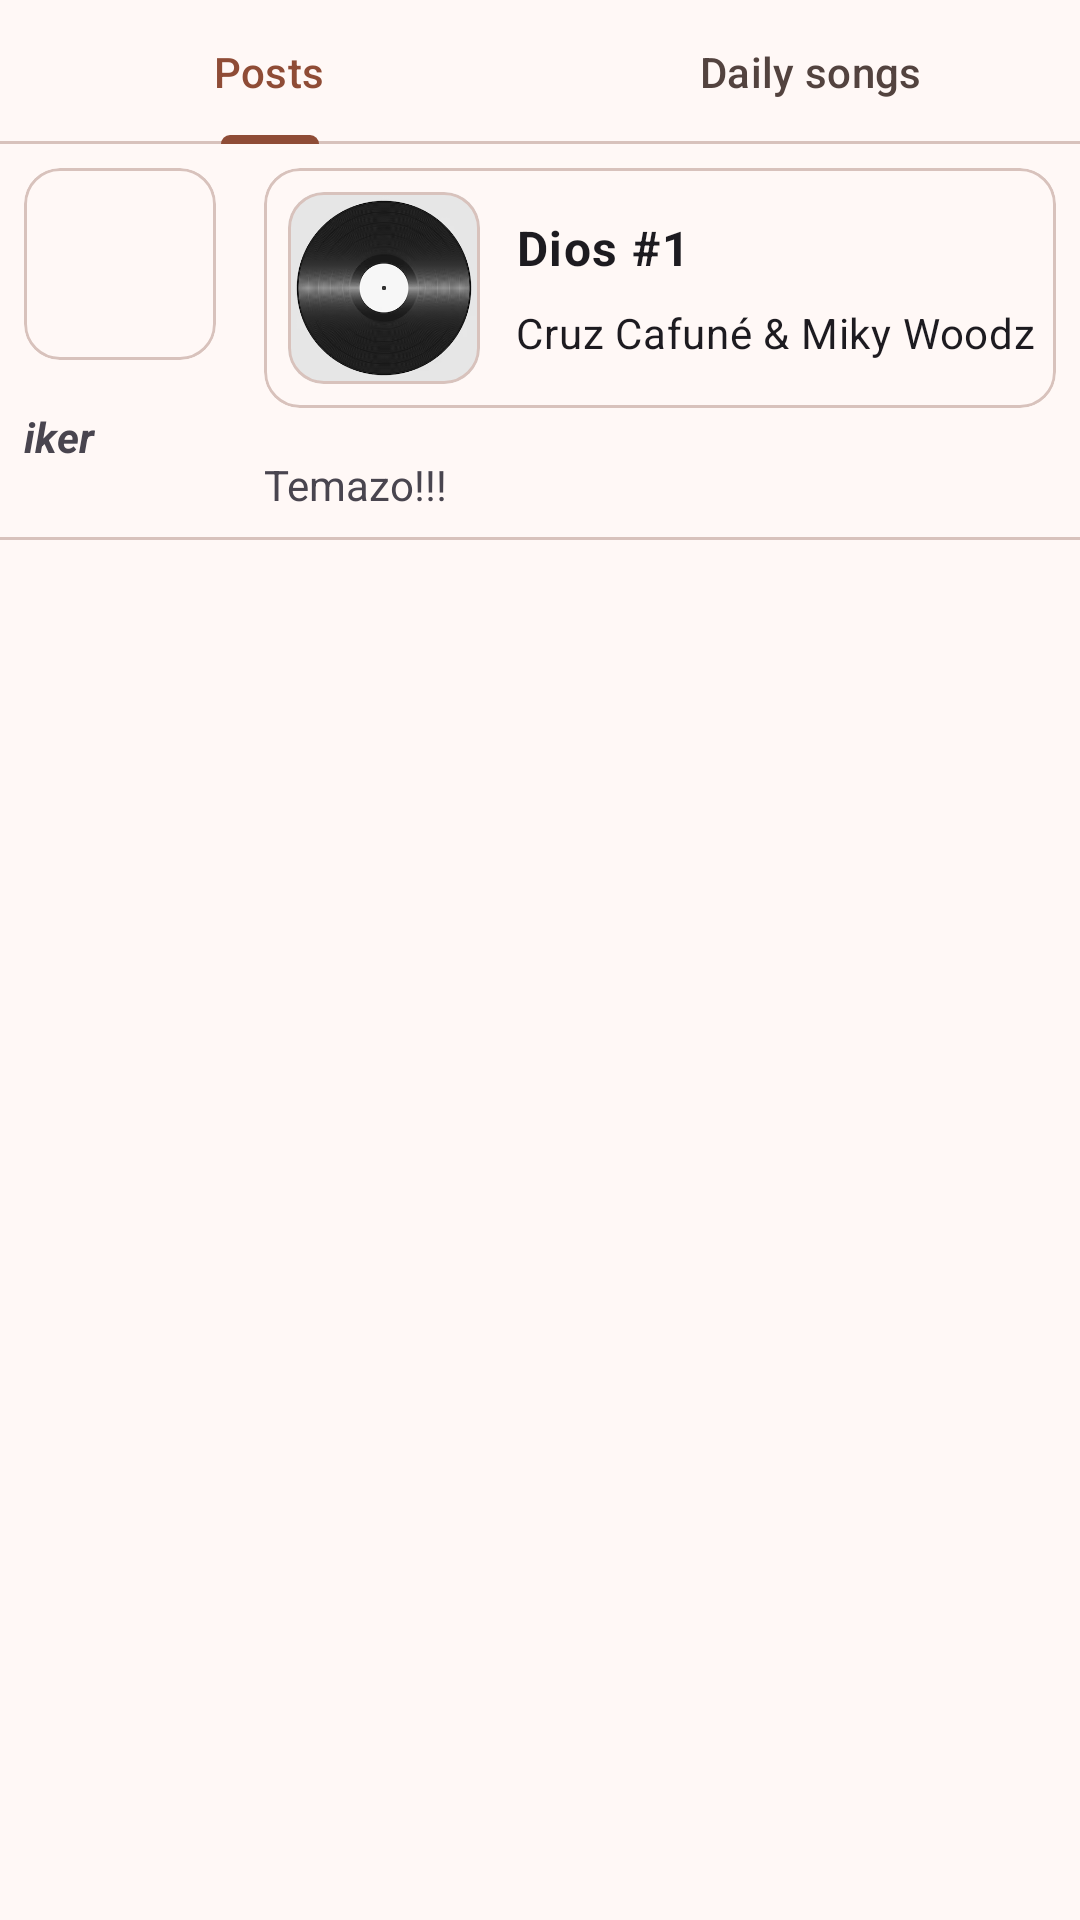

Android layout source for this screen:
<!-- AndroidManifest.xml: application theme Theme.SoundShare.NoActionBar -->
<!-- res/layout/fragment_home.xml -->
<?xml version="1.0" encoding="utf-8"?>
<androidx.constraintlayout.widget.ConstraintLayout xmlns:android="http://schemas.android.com/apk/res/android"
    xmlns:app="http://schemas.android.com/apk/res-auto"
    xmlns:tools="http://schemas.android.com/tools"
    android:layout_width="match_parent"
    android:layout_height="match_parent"
    tools:context=".ui.home.HomeFragment">

    <LinearLayout
        android:layout_width="match_parent"
        android:layout_height="match_parent"
        android:orientation="vertical">

        <com.google.android.material.tabs.TabLayout
            android:id="@+id/tab_layout"
            android:layout_width="match_parent"
            android:layout_height="wrap_content"
            app:tabMode="fixed">

            <com.google.android.material.tabs.TabItem
                android:layout_width="wrap_content"
                android:layout_height="wrap_content"
                android:text="@string/posts" />

            <com.google.android.material.tabs.TabItem
                android:layout_width="wrap_content"
                android:layout_height="wrap_content"
                android:text="@string/daily_songs" />

        </com.google.android.material.tabs.TabLayout>

        <LinearLayout xmlns:android="http://schemas.android.com/apk/res/android"
            android:layout_width="match_parent"
            android:layout_height="wrap_content"
            android:orientation="vertical">

            <LinearLayout
                android:layout_width="match_parent"
                android:layout_height="wrap_content"
                android:orientation="horizontal">

                <LinearLayout
                    android:layout_width="wrap_content"
                    android:layout_height="wrap_content"
                    android:orientation="vertical">

                    <com.google.android.material.card.MaterialCardView
                        android:layout_width="64dp"
                        android:layout_height="64dp"
                        android:layout_gravity="center"
                        android:layout_margin="8dp">

                        <com.google.android.material.imageview.ShapeableImageView
                            android:id="@+id/user_image"
                            android:layout_width="match_parent"
                            android:layout_height="match_parent"
                            android:src="@drawable/ic_account_circle" />

                    </com.google.android.material.card.MaterialCardView>

                    <com.google.android.material.textview.MaterialTextView
                        android:id="@+id/user_name"
                        android:layout_width="64dp"
                        android:layout_height="wrap_content"
                        android:layout_margin="8dp"
                        android:text="iker"
                        android:textStyle="bold|italic" />

                </LinearLayout>

                <LinearLayout
                    android:layout_width="match_parent"
                    android:layout_height="wrap_content"
                    android:orientation="vertical">

                    <com.google.android.material.card.MaterialCardView xmlns:android="http://schemas.android.com/apk/res/android"
                        xmlns:app="http://schemas.android.com/apk/res-auto"
                        android:layout_width="match_parent"
                        android:layout_height="wrap_content"
                        android:layout_margin="8dp">

                        <LinearLayout
                            android:layout_width="match_parent"
                            android:layout_height="match_parent"
                            android:layout_gravity="center_vertical"
                            android:orientation="horizontal">

                            <com.google.android.material.card.MaterialCardView
                                android:layout_width="64dp"
                                android:layout_height="64dp"
                                android:layout_margin="8dp">

                                <com.google.android.material.imageview.ShapeableImageView
                                    android:id="@+id/song_image"
                                    android:layout_width="match_parent"
                                    android:layout_height="match_parent"
                                    android:src="@drawable/album" />

                            </com.google.android.material.card.MaterialCardView>

                            <LinearLayout
                                android:layout_width="0dp"
                                android:layout_height="wrap_content"
                                android:layout_gravity="center_vertical"
                                android:layout_weight="1"
                                android:orientation="vertical">

                                <com.google.android.material.textview.MaterialTextView
                                    android:id="@+id/song_name"
                                    style="@style/TextAppearance.Material3.BodyLarge"
                                    android:layout_width="wrap_content"
                                    android:layout_height="wrap_content"
                                    android:layout_margin="4dp"
                                    android:text="Dios #1"
                                    android:textStyle="bold" />

                                <com.google.android.material.textview.MaterialTextView
                                    android:id="@+id/artist_name"
                                    style="@style/TextAppearance.Material3.BodyMedium"
                                    android:layout_width="wrap_content"
                                    android:layout_height="wrap_content"
                                    android:layout_margin="4dp"
                                    android:text="Cruz Cafuné &amp; Miky Woodz" />

                            </LinearLayout>

                            <com.google.android.material.button.MaterialButton
                                android:id="@+id/button_remove_song"
                                style="@style/Widget.Material3.Button.IconButton"
                                android:layout_width="wrap_content"
                                android:layout_height="wrap_content"
                                android:visibility="gone"
                                app:icon="@drawable/ic_delete" />

                        </LinearLayout>

                    </com.google.android.material.card.MaterialCardView>

                    <com.google.android.material.textview.MaterialTextView
                        android:id="@+id/text_post"
                        android:layout_width="match_parent"
                        android:layout_height="wrap_content"
                        android:layout_margin="8dp"
                        android:text="Temazo!!!" />

                </LinearLayout>

            </LinearLayout>

            <com.google.android.material.divider.MaterialDivider
                android:layout_width="match_parent"
                android:layout_height="wrap_content" />

        </LinearLayout>

        <RelativeLayout
            android:layout_width="match_parent"
            android:layout_height="match_parent">

            <androidx.recyclerview.widget.RecyclerView
                android:id="@+id/recycler_home"
                android:layout_width="match_parent"
                android:layout_height="match_parent"
                android:layout_above="@id/loading_overlay" />

            <include
                android:id="@+id/loading_overlay"
                layout="@layout/overlay_loading" />

        </RelativeLayout>

    </LinearLayout>

</androidx.constraintlayout.widget.ConstraintLayout>
<!-- res/layout/overlay_loading.xml (included above) -->
<?xml version="1.0" encoding="utf-8"?>
<FrameLayout xmlns:android="http://schemas.android.com/apk/res/android"
    xmlns:app="http://schemas.android.com/apk/res-auto"
    android:id="@+id/loadingOverlay"
    android:layout_width="match_parent"
    android:layout_height="match_parent"
    android:background="@color/ss_theme_primaryContainerTransparent"
    android:visibility="gone">

    <com.google.android.material.progressindicator.CircularProgressIndicator
        android:id="@+id/progressIndicator"
        android:layout_width="wrap_content"
        android:layout_height="wrap_content"
        android:layout_gravity="center"
        android:indeterminate="true"
        app:indicatorColor="?attr/colorPrimary" />

</FrameLayout>
<!-- resources referenced by this layout -->
<resources>
  <color name="ss_theme_primaryContainerTransparent">#80FFDBD0</color>
  <string name="daily_songs">Daily songs</string>
  <string name="posts">Posts</string>
  <color name="ss_theme_primary">#8F4C36</color>
  <color name="ss_theme_onPrimary">#FFFFFF</color>
  <color name="ss_theme_primaryContainer">#FFDBD0</color>
  <color name="ss_theme_onPrimaryContainer">#390B00</color>
  <color name="ss_theme_secondary">#36693E</color>
  <color name="ss_theme_onSecondary">#FFFFFF</color>
  <color name="ss_theme_secondaryContainer">#B7F1BA</color>
  <color name="ss_theme_onSecondaryContainer">#002108</color>
  <color name="ss_theme_tertiary">#2E628C</color>
  <color name="ss_theme_onTertiary">#FFFFFF</color>
  <color name="ss_theme_tertiaryContainer">#CDE5FF</color>
  <color name="ss_theme_onTertiaryContainer">#001D32</color>
  <color name="ss_theme_error">#BA1A1A</color>
  <color name="ss_theme_onError">#FFFFFF</color>
  <color name="ss_theme_errorContainer">#FFDAD6</color>
  <color name="ss_theme_onErrorContainer">#410002</color>
  <color name="ss_theme_background">#FFF8F6</color>
  <color name="ss_theme_onBackground">#231917</color>
  <color name="ss_theme_surface">#FFF8F6</color>
  <color name="ss_theme_onSurface">#231917</color>
  <color name="ss_theme_surfaceVariant">#F5DED7</color>
  <color name="ss_theme_onSurfaceVariant">#53433F</color>
  <color name="ss_theme_outline">#85736E</color>
  <color name="ss_theme_outlineVariant">#D8C2BC</color>
  <color name="ss_theme_inverseSurface">#392E2B</color>
  <color name="ss_theme_inverseOnSurface">#FFEDE8</color>
  <color name="ss_theme_inversePrimary">#FFB59D</color>
  <color name="ss_theme_primaryFixed">#FFDBD0</color>
  <color name="ss_theme_onPrimaryFixed">#390B00</color>
  <color name="ss_theme_primaryFixedDim">#FFB59D</color>
  <color name="ss_theme_onPrimaryFixedVariant">#723521</color>
  <color name="ss_theme_secondaryFixed">#B7F1BA</color>
  <color name="ss_theme_onSecondaryFixed">#002108</color>
  <color name="ss_theme_secondaryFixedDim">#9CD49F</color>
  <color name="ss_theme_onSecondaryFixedVariant">#1D5128</color>
  <color name="ss_theme_tertiaryFixed">#CDE5FF</color>
  <color name="ss_theme_onTertiaryFixed">#001D32</color>
  <color name="ss_theme_tertiaryFixedDim">#9ACBFA</color>
  <color name="ss_theme_onTertiaryFixedVariant">#0B4A72</color>
  <color name="ss_theme_surfaceDim">#E8D6D1</color>
  <color name="ss_theme_surfaceBright">#FFF8F6</color>
  <color name="ss_theme_surfaceContainerLowest">#FFFFFF</color>
  <color name="ss_theme_surfaceContainerLow">#FFF1ED</color>
  <color name="ss_theme_surfaceContainer">#FCEAE5</color>
  <color name="ss_theme_surfaceContainerHigh">#F7E4DF</color>
  <color name="ss_theme_surfaceContainerHighest">#F1DFDA</color>
</resources>
